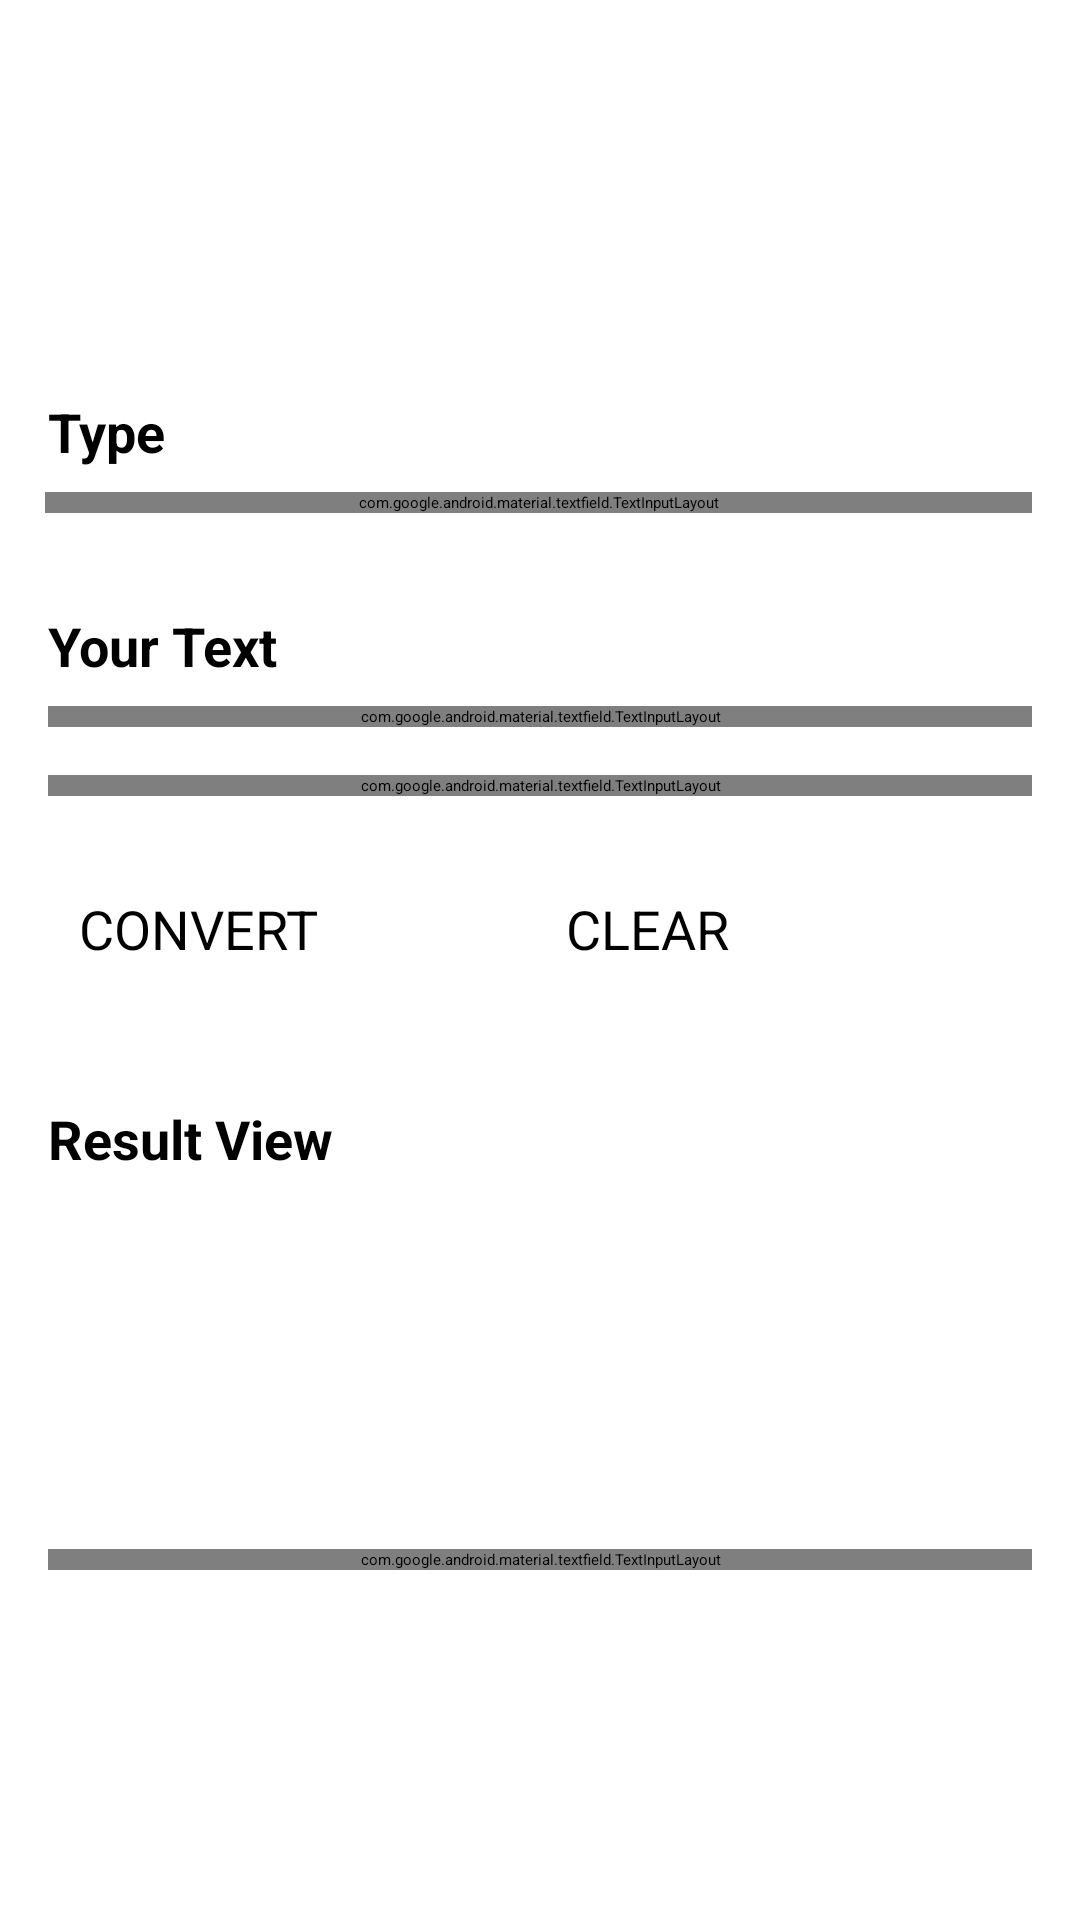

Write the Android layout XML for this screen, with the resource values it uses.
<!-- AndroidManifest.xml: application theme Theme.Encryptapp -->
<!-- res/layout/activity_supstitution.xml -->
<?xml version="1.0" encoding="utf-8"?>
<ScrollView xmlns:android="http://schemas.android.com/apk/res/android"
    xmlns:app="http://schemas.android.com/apk/res-auto"
    xmlns:tools="http://schemas.android.com/tools"
    android:layout_width="match_parent"
    android:layout_height="wrap_content"
    android:fillViewport="true">


    <androidx.constraintlayout.widget.ConstraintLayout
        android:layout_width="match_parent"
        android:layout_height="wrap_content"
        tools:context=".Caser_Cihper">

        <TextView
            android:id="@+id/textView"
            android:layout_width="0dp"
            android:layout_height="wrap_content"
            android:layout_marginStart="8dp"
            android:layout_marginTop="28dp"
            android:text="Supstitution Cipher"
            android:textColor="@color/light_blue_600"
            android:textSize="35sp"
            android:textStyle="italic"
            app:layout_constraintEnd_toStartOf="@+id/guideline"
            app:layout_constraintHorizontal_bias="0.0"
            app:layout_constraintStart_toStartOf="parent"
            app:layout_constraintTop_toTopOf="parent" />

        <androidx.constraintlayout.widget.Guideline
            android:id="@+id/guideline"
            android:layout_width="wrap_content"
            android:layout_height="wrap_content"
            android:orientation="vertical"
            app:layout_constraintGuide_percent="0.8" />

        <TextView
            android:id="@+id/Type_tv"
            android:layout_width="0dp"
            android:layout_height="wrap_content"
            android:layout_marginStart="16dp"
            android:layout_marginTop="16dp"
            android:text="Type"
            android:textSize="18sp"
            android:textStyle="bold"
            app:layout_constraintStart_toStartOf="parent"
            app:layout_constraintTop_toBottomOf="@+id/textView" />


        <com.google.android.material.textfield.TextInputLayout
            android:id="@+id/textInputLayout2"
            style="@style/Widget.MaterialComponents.TextInputLayout.OutlinedBox.ExposedDropdownMenu"
            android:layout_width="match_parent"
            android:layout_height="wrap_content"
            android:layout_marginStart="15dp"
            android:layout_marginTop="8dp"
            android:layout_marginEnd="16dp"
            android:hint="  select type"
            app:layout_constraintEnd_toEndOf="parent"
            app:layout_constraintStart_toStartOf="parent"
            app:layout_constraintTop_toBottomOf="@id/Type_tv">

            <AutoCompleteTextView
                android:id="@+id/dropdown"
                android:layout_width="match_parent"
                android:layout_height="match_parent"
                android:inputType="none"
                android:text="ENCRYPT"

                />

        </com.google.android.material.textfield.TextInputLayout>

        <TextView
            android:id="@+id/textView2"
            android:layout_width="wrap_content"
            android:layout_height="wrap_content"
            android:layout_marginStart="16dp"
            android:layout_marginTop="32dp"
            android:text="Your Text"
            android:textSize="18sp"
            android:textStyle="bold"
            app:layout_constraintStart_toStartOf="parent"
            app:layout_constraintTop_toBottomOf="@+id/textInputLayout2" />

        <com.google.android.material.textfield.TextInputLayout
            android:id="@+id/textinput"
            style="@style/Widget.MaterialComponents.TextInputLayout.OutlinedBox"
            android:layout_width="match_parent"
            android:layout_height="wrap_content"
            android:layout_marginStart="16dp"
            android:layout_marginTop="8dp"
            android:layout_marginEnd="16dp"
            android:hint="  Text"
            app:layout_constraintEnd_toEndOf="parent"
            app:layout_constraintStart_toStartOf="parent"
            app:layout_constraintTop_toBottomOf="@+id/textView2"
            app:endIconMode="clear_text">

            <com.google.android.material.textfield.TextInputEditText
                android:id="@+id/textinputtwo"
                android:layout_width="match_parent"
                android:layout_height="wrap_content" />
        </com.google.android.material.textfield.TextInputLayout>

        <Button
            android:id="@+id/convertbutton"
            android:layout_width="136dp"
            android:layout_height="54dp"
            android:layout_marginTop="32dp"
            android:text="CONVERT"
            android:textSize="18sp"
            app:layout_constraintEnd_toStartOf="@+id/cleanbutton"
            app:layout_constraintStart_toStartOf="parent"
            app:layout_constraintTop_toBottomOf="@+id/textInputLayout5" />

        <TextView
            android:id="@+id/textView4"
            android:layout_width="wrap_content"
            android:layout_height="wrap_content"
            android:layout_marginStart="16dp"
            android:layout_marginTop="16dp"
            android:text="Result View"
            android:textSize="18sp"
            android:textStyle="bold"
            app:layout_constraintStart_toStartOf="parent"
            app:layout_constraintTop_toBottomOf="@+id/convertbutton" />

        <com.google.android.material.textfield.TextInputLayout
            style="@style/Widget.MaterialComponents.TextInputLayout.OutlinedBox"
            android:layout_width="match_parent"
            android:layout_height="wrap_content"
            android:layout_marginStart="16dp"
            android:layout_marginTop="8dp"
            android:layout_marginEnd="16dp"
            app:layout_constraintBottom_toBottomOf="parent"
            app:layout_constraintEnd_toEndOf="parent"
            app:layout_constraintStart_toStartOf="parent"
            app:layout_constraintTop_toBottomOf="@+id/textView4">

            <com.google.android.material.textfield.TextInputEditText
                android:id="@+id/outputone"
                android:layout_width="match_parent"
                android:layout_height="wrap_content"
                android:enabled="true"
                android:hint="  Result"


                />
        </com.google.android.material.textfield.TextInputLayout>

        <com.google.android.material.textfield.TextInputLayout
            android:id="@+id/textInputLayout5"
            style="@style/Widget.MaterialComponents.TextInputLayout.OutlinedBox"
            android:layout_width="match_parent"
            android:layout_height="wrap_content"
            android:layout_marginStart="16dp"
            android:layout_marginTop="16dp"
            android:layout_marginEnd="16dp"
            app:layout_constraintEnd_toEndOf="parent"
            app:layout_constraintStart_toStartOf="parent"
            app:layout_constraintTop_toBottomOf="@+id/textinput"

            >

            <com.google.android.material.textfield.TextInputEditText
                android:id="@+id/Keyone"
                android:layout_width="match_parent"
                android:layout_height="wrap_content"
                android:hint="  Key"
                android:inputType="text" />
        </com.google.android.material.textfield.TextInputLayout>

        <Button
            android:id="@+id/cleanbutton"
            android:layout_width="142dp"
            android:layout_height="54dp"
            android:layout_marginTop="32dp"
            android:text="CLEAR"
            android:textSize="18sp"
            app:layout_constraintEnd_toEndOf="parent"
            app:layout_constraintHorizontal_bias="0.866"
            app:layout_constraintStart_toStartOf="parent"
            app:layout_constraintTop_toBottomOf="@+id/textInputLayout5" />

        <ImageView
            android:id="@+id/back"
            android:layout_width="66dp"
            android:layout_height="35dp"
            android:layout_marginStart="16dp"
            android:layout_marginTop="36dp"
            android:onClick=""
            app:layout_constraintEnd_toEndOf="parent"
            app:layout_constraintHorizontal_bias="0.0"
            app:layout_constraintStart_toEndOf="@+id/textView"
            app:layout_constraintTop_toTopOf="parent"
            app:srcCompat="?attr/actionModeCloseDrawable"
            tools:ignore="OnClick,UsingOnClickInXml" />


    </androidx.constraintlayout.widget.ConstraintLayout>
</ScrollView>
<!-- resources referenced by this layout -->
<resources>
  <style name="Theme.Encryptapp" parent="Theme.MaterialComponents.DayNight.DarkActionBar">
          
          <item name="colorPrimary">@color/light_blue_900</item>
          <item name="colorPrimaryVariant">@color/light_blue_900</item>
          <item name="colorOnPrimary">@color/white</item>
          
          <item name="colorSecondary">@color/light_blue_600</item>
          <item name="colorSecondaryVariant">@color/light_blue_900</item>
          <item name="colorOnSecondary">#FFFFFF</item>
          
          <item name="android:statusBarColor">?attr/colorPrimaryVariant</item>
          
      </style>
  <!-- not gathered from this repository: default colours our renderer supplied (Android Studio template values) -->
  <color name="white">#FFFFFFFF</color>
</resources>
